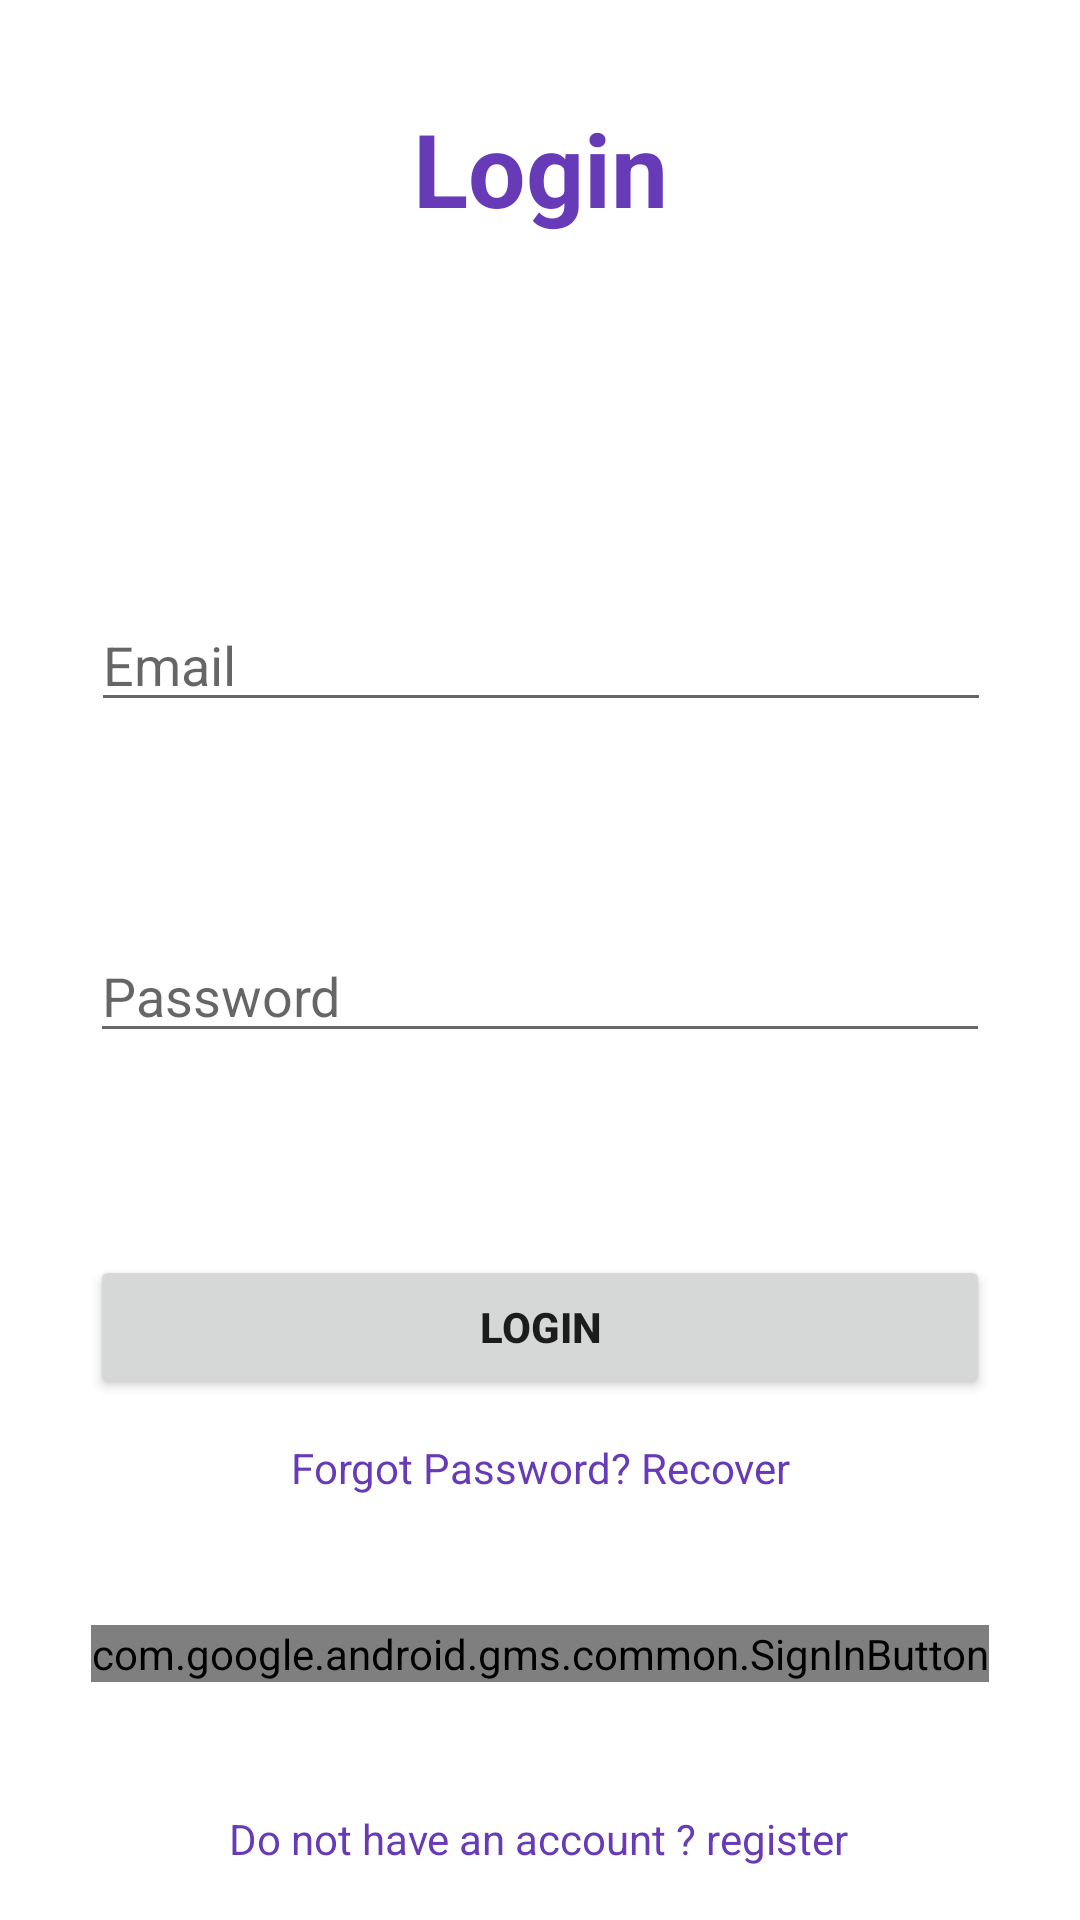

Android layout source for this screen:
<!-- AndroidManifest.xml: application theme Theme.Newfirebase -->
<!-- res/layout/activity_login.xml -->
<?xml version="1.0" encoding="utf-8"?>
<androidx.constraintlayout.widget.ConstraintLayout xmlns:android="http://schemas.android.com/apk/res/android"
    xmlns:app="http://schemas.android.com/apk/res-auto"
    xmlns:tools="http://schemas.android.com/tools"
    android:layout_width="match_parent"
    android:layout_height="match_parent"
    tools:context=".loginActivity">

    <TextView
        android:id="@+id/loginText"
        android:layout_width="wrap_content"
        android:layout_height="wrap_content"
        android:text="Login"
        android:textColor="#673AB7"
        android:textSize="34sp"
        android:textStyle="bold"
        app:layout_constraintBottom_toBottomOf="parent"
        app:layout_constraintEnd_toEndOf="parent"
        app:layout_constraintStart_toStartOf="parent"
        app:layout_constraintTop_toTopOf="parent"
        app:layout_constraintVertical_bias="0.056" />

    <EditText
        android:id="@+id/loginEmail"
        android:layout_width="300dp"
        android:layout_height="wrap_content"
        android:ems="10"
        android:hint="Email"
        android:inputType="textPersonName"
        app:layout_constraintBottom_toBottomOf="parent"
        app:layout_constraintEnd_toEndOf="parent"
        app:layout_constraintHorizontal_bias="0.504"
        app:layout_constraintStart_toStartOf="parent"
        app:layout_constraintTop_toTopOf="parent"
        app:layout_constraintVertical_bias="0.333" />

    <EditText
        android:id="@+id/loginPassword"
        android:layout_width="300dp"
        android:layout_height="wrap_content"
        android:ems="10"
        android:hint="Password"
        android:inputType="textPassword"
        app:layout_constraintBottom_toBottomOf="parent"
        app:layout_constraintEnd_toEndOf="parent"
        app:layout_constraintStart_toStartOf="parent"
        app:layout_constraintTop_toBottomOf="@+id/loginEmail"
        app:layout_constraintVertical_bias="0.193" />

    <Button
        android:id="@+id/loginButton"
        android:layout_width="300dp"
        android:layout_height="wrap_content"
        android:text="login"
        android:textStyle="bold"
        app:layout_constraintBottom_toBottomOf="parent"
        app:layout_constraintEnd_toEndOf="parent"
        app:layout_constraintHorizontal_bias="0.498"
        app:layout_constraintStart_toStartOf="parent"
        app:layout_constraintTop_toBottomOf="@+id/loginPassword"
        app:layout_constraintVertical_bias="0.28" />

    <TextView
        android:id="@+id/noAccount"
        android:layout_width="wrap_content"
        android:layout_height="wrap_content"
        android:text="Do not have an account ? register"
        android:textColor="#673AB7"
        app:layout_constraintBottom_toBottomOf="parent"
        app:layout_constraintEnd_toEndOf="parent"
        app:layout_constraintHorizontal_bias="0.497"
        app:layout_constraintStart_toStartOf="parent"
        app:layout_constraintTop_toBottomOf="@+id/loginButton"
        app:layout_constraintVertical_bias="0.885" />

    <TextView
        android:id="@+id/forgetPasswd"
        android:layout_width="wrap_content"
        android:layout_height="wrap_content"
        android:text="Forgot Password? Recover"
        android:textColor="#673AB7"
        app:layout_constraintBottom_toTopOf="@+id/noAccount"
        app:layout_constraintEnd_toEndOf="parent"
        app:layout_constraintStart_toStartOf="parent"
        app:layout_constraintTop_toBottomOf="@+id/loginButton"
        app:layout_constraintVertical_bias="0.114" />

    <com.google.android.gms.common.SignInButton
        android:id="@+id/googleSignin"
        android:layout_width="wrap_content"
        android:layout_height="wrap_content"
        app:layout_constraintBottom_toTopOf="@+id/noAccount"
        app:layout_constraintEnd_toEndOf="parent"
        app:layout_constraintStart_toStartOf="parent"
        app:layout_constraintTop_toBottomOf="@+id/forgetPasswd" />
</androidx.constraintlayout.widget.ConstraintLayout>
<!-- resources referenced by this layout -->
<resources>
  <style name="Theme.Newfirebase" parent="Theme.MaterialComponents.DayNight.DarkActionBar">
          
          <item name="colorPrimary">@color/purple_500</item>
          <item name="colorPrimaryVariant">@color/purple_700</item>
          <item name="colorOnPrimary">@color/white</item>
          
          <item name="colorSecondary">@color/teal_200</item>
          <item name="colorSecondaryVariant">@color/teal_700</item>
          <item name="colorOnSecondary">@color/black</item>
          
          <item name="android:statusBarColor" tools:targetApi="l">?attr/colorPrimaryVariant</item>
          
      </style>
  <!-- not gathered from this repository: default colours our renderer supplied (Android Studio template values) -->
  <color name="purple_500">#FF6200EE</color>
  <color name="purple_700">#FF3700B3</color>
  <color name="teal_200">#FF03DAC5</color>
  <color name="teal_700">#FF018786</color>
  <color name="black">#FF000000</color>
  <color name="white">#FFFFFFFF</color>
</resources>
